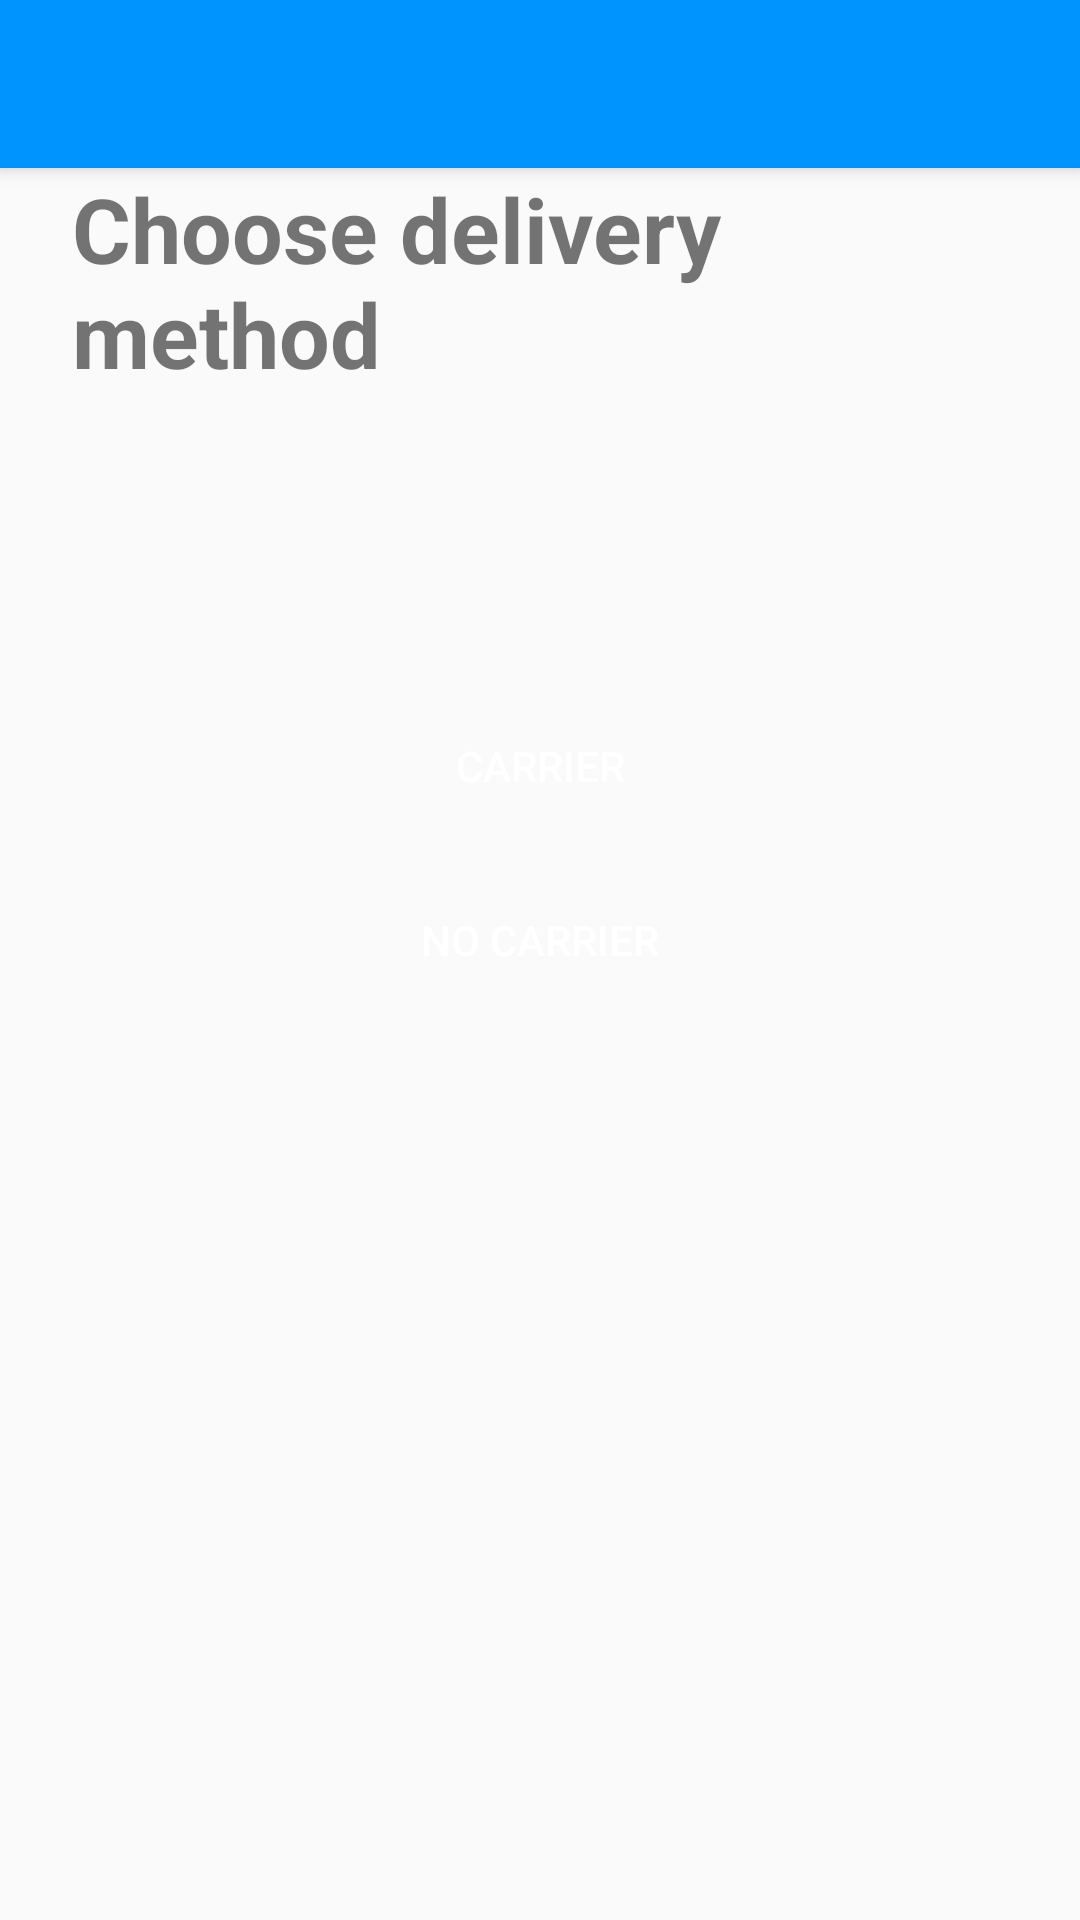

Here is an Android app screen rendered from its layout file. Give the layout XML and the strings, colors and styles it references.
<!-- AndroidManifest.xml: application theme AppTheme -->
<!-- res/layout/app_bar_choose.xml -->
<?xml version="1.0" encoding="utf-8"?>
<android.support.design.widget.CoordinatorLayout xmlns:android="http://schemas.android.com/apk/res/android"
    xmlns:app="http://schemas.android.com/apk/res-auto"
    xmlns:fab="http://schemas.android.com/apk/res-auto"
    xmlns:tools="http://schemas.android.com/tools"
    android:layout_width="match_parent"
    android:layout_height="match_parent"
    android:fitsSystemWindows="true"
    tools:context="oneshoppoint.com.ishop.Products">

    <android.support.design.widget.AppBarLayout
        android:layout_width="match_parent"
        android:layout_height="wrap_content"
        android:theme="@style/AppTheme.AppBarOverlay"
        android:id="@+id/appbar">

        <android.support.v7.widget.Toolbar
            android:id="@+id/toolbar"
            android:layout_width="match_parent"
            android:layout_height="?attr/actionBarSize"
            android:background="?attr/colorPrimary"
            app:popupTheme="@style/AppTheme.PopupOverlay" />

    </android.support.design.widget.AppBarLayout>


    <include layout="@layout/content_choose" />


</android.support.design.widget.CoordinatorLayout>
<!-- res/layout/content_choose.xml (included above) -->
<?xml version="1.0" encoding="utf-8"?>
<ScrollView xmlns:android="http://schemas.android.com/apk/res/android"
    android:layout_width="fill_parent"
    android:layout_height="fill_parent"
    android:fitsSystemWindows="true">

    <LinearLayout
        android:layout_width="match_parent"
        android:layout_height="wrap_content"
        android:orientation="vertical"
        android:paddingLeft="24dp"
        android:paddingRight="24dp"
        android:paddingTop="56dp">




        <android.support.v7.widget.AppCompatTextView
            android:layout_width="wrap_content"
            android:layout_height="wrap_content"
            android:layout_gravity="center_horizontal"
            android:text="Choose delivery method"
            android:textStyle="bold"
            android:textSize="30dp"/>

        
        <android.support.v7.widget.AppCompatButton
            android:id="@+id/carrier"
            android:layout_width="fill_parent"
            android:layout_height="wrap_content"
            android:layout_marginBottom="10dp"
            android:layout_marginTop="100dp"
            android:background="@drawable/carddemo_mayknow_add"
            android:textColor="@color/white"
            android:padding="12dp"
            android:text="Carrier"
            android:textAlignment="center"/>

        <android.support.v7.widget.AppCompatButton
            android:id="@+id/noCarrier"
            android:layout_width="fill_parent"
            android:layout_height="wrap_content"
            android:layout_marginBottom="10dp"
            android:layout_marginTop="0dp"
            android:textColor="@color/white"
            android:background="@drawable/carddemo_mayknow_add"
            android:padding="12dp"
            android:text="No Carrier"
            android:textAlignment="center"/>


    </LinearLayout>
</ScrollView>
<!-- resources referenced by this layout -->
<resources>
  <color name="white">#ffffff</color>
  <style name="AppTheme.AppBarOverlay" parent="ThemeOverlay.AppCompat.Dark.ActionBar" />
  <style name="AppTheme.PopupOverlay" parent="ThemeOverlay.AppCompat.Light" />
  <style name="AppTheme" parent="Theme.AppCompat.Light.DarkActionBar">
          
          <item name="colorPrimary">@color/colorPrimary</item>
          <item name="colorPrimaryDark">@color/colorPrimaryDark</item>
          <item name="colorAccent">@color/colorAccent</item>
  
          
          <item name="drawerArrowStyle">@style/DrawerArrowStyle</item>
  
  
          <item name="android:windowContentOverlay">@null</item>
          <item name="windowActionBar">false</item>
      </style>
  <color name="colorPrimary">#0094FF</color>
  <color name="colorPrimaryDark">#0094FF</color>
  <color name="colorAccent">#FF4081</color>
  <style name="DrawerArrowStyle" parent="Widget.AppCompat.DrawerArrowToggle">
          <item name="spinBars">true</item>
          <item name="color">@color/white</item>
      </style>
</resources>
